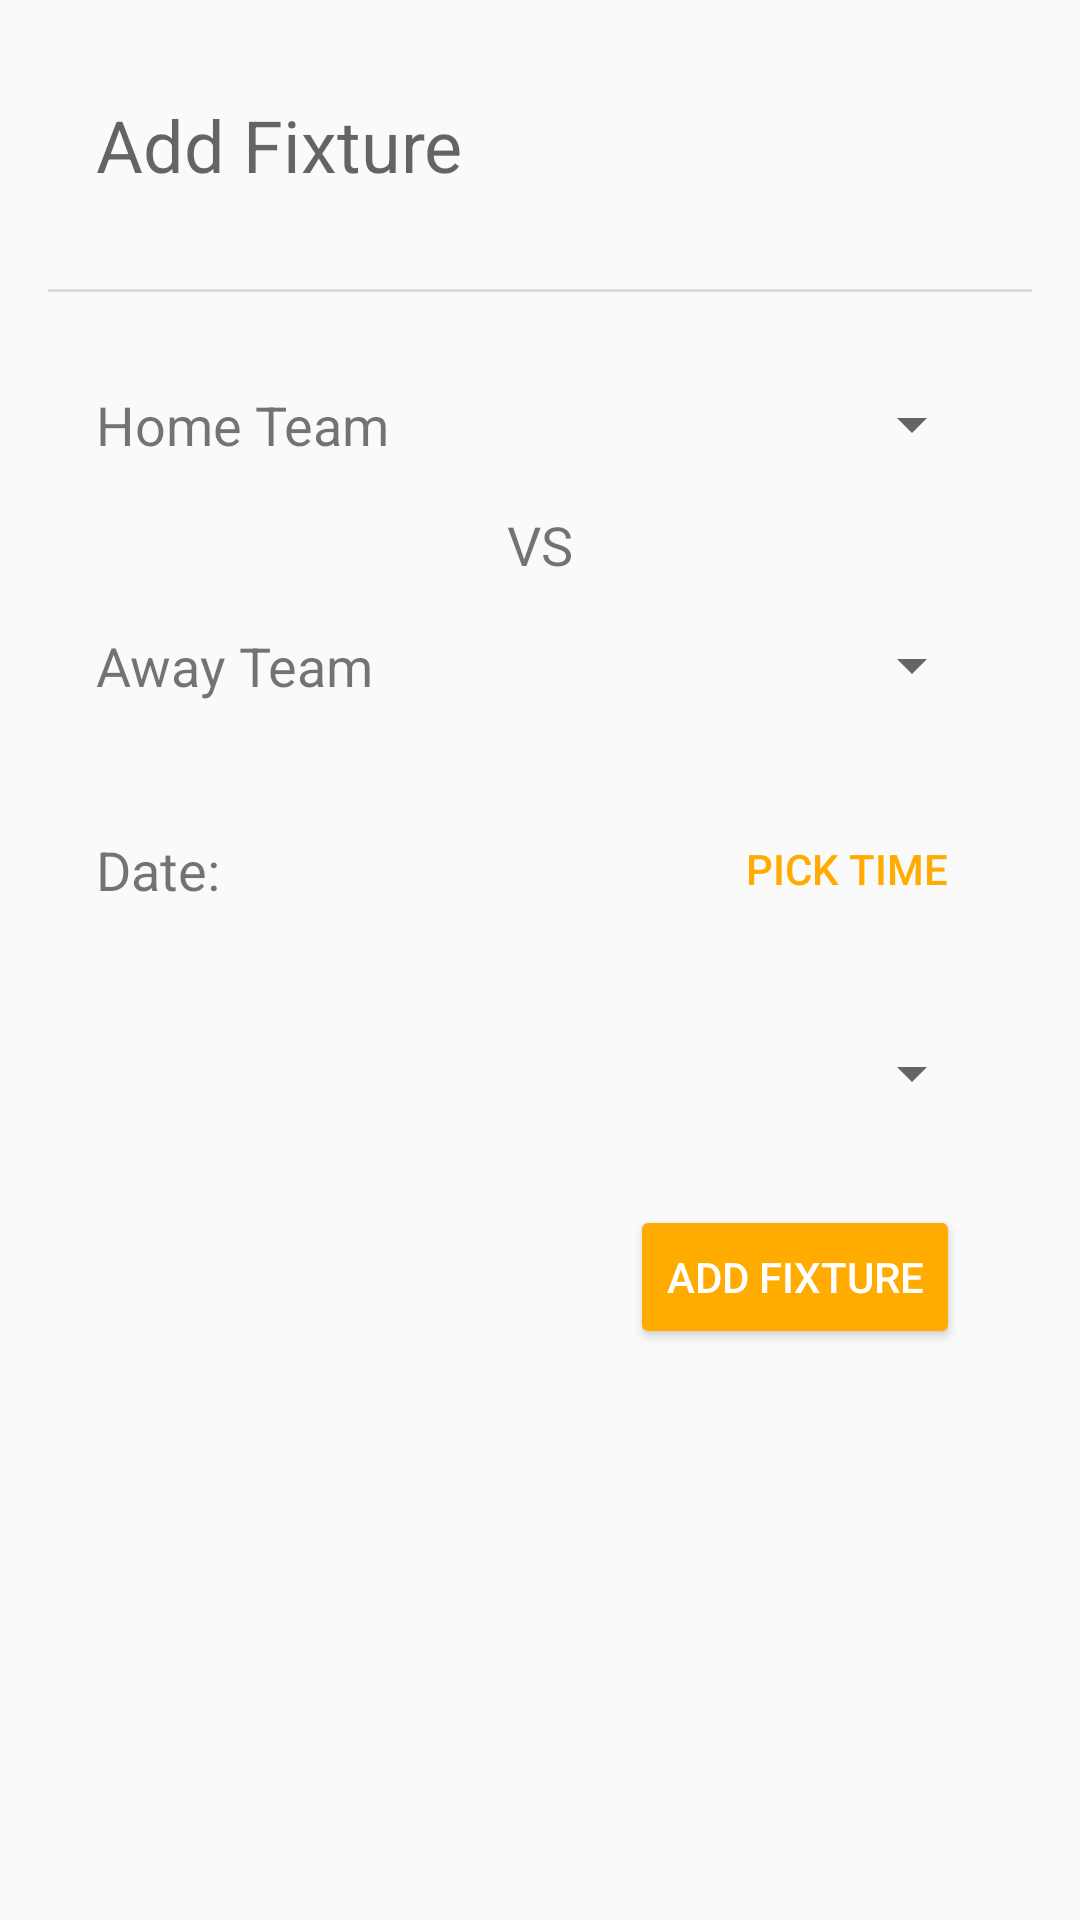

Produce the Android XML layout that renders to this screen, including the resource entries it uses.
<!-- AndroidManifest.xml: application theme AppTheme -->
<!-- res/layout/activity_add_fixture.xml -->
<?xml version="1.0" encoding="utf-8"?>
<androidx.constraintlayout.widget.ConstraintLayout xmlns:android="http://schemas.android.com/apk/res/android"
    xmlns:app="http://schemas.android.com/apk/res-auto"
    xmlns:tools="http://schemas.android.com/tools"
    android:layout_width="match_parent"
    android:layout_height="match_parent"
    tools:context=".UI.fixtureCRUD.AddFixtureActivity">

    <View
        android:id="@+id/divider9"
        android:layout_width="0dp"
        android:layout_height="1dp"
        android:layout_marginStart="16dp"
        android:layout_marginTop="32dp"
        android:layout_marginEnd="16dp"
        android:background="?android:attr/listDivider"
        app:layout_constraintEnd_toEndOf="parent"
        app:layout_constraintHorizontal_bias="0.0"
        app:layout_constraintStart_toStartOf="parent"
        app:layout_constraintTop_toBottomOf="@+id/textView11" />

    <TextView
        android:id="@+id/textView11"
        android:layout_width="0dp"
        android:layout_height="wrap_content"
        android:layout_marginStart="32dp"
        android:layout_marginTop="32dp"
        android:layout_marginEnd="32dp"
        android:text="Add Fixture"
        android:textAppearance="@style/TextAppearance.AppCompat.Display1"
        android:textSize="24sp"
        app:layout_constraintEnd_toEndOf="parent"
        app:layout_constraintStart_toStartOf="parent"
        app:layout_constraintTop_toTopOf="parent" />

    <Spinner
        android:id="@+id/spTeam1"
        android:layout_width="0dp"
        android:layout_height="wrap_content"
        android:layout_marginStart="8dp"
        android:layout_marginTop="32dp"
        android:layout_marginEnd="32dp"
        app:layout_constraintEnd_toEndOf="parent"
        app:layout_constraintStart_toEndOf="@+id/textView5"
        app:layout_constraintTop_toBottomOf="@+id/divider9" />

    <TextView
        android:id="@+id/textView12"
        android:layout_width="wrap_content"
        android:layout_height="wrap_content"
        android:layout_marginStart="32dp"
        android:layout_marginTop="16dp"
        android:layout_marginEnd="32dp"
        android:text="VS"
        android:textSize="18sp"
        app:layout_constraintEnd_toEndOf="parent"
        app:layout_constraintStart_toStartOf="parent"
        app:layout_constraintTop_toBottomOf="@+id/spTeam1" />

    <TextView
        android:id="@+id/textView5"
        android:layout_width="wrap_content"
        android:layout_height="wrap_content"
        android:layout_marginStart="32dp"
        android:text="Home Team"
        android:textSize="18sp"
        app:layout_constraintBottom_toBottomOf="@+id/spTeam1"
        app:layout_constraintStart_toStartOf="parent"
        app:layout_constraintTop_toTopOf="@+id/spTeam1" />

    <TextView
        android:id="@+id/textView14"
        android:layout_width="wrap_content"
        android:layout_height="wrap_content"
        android:layout_marginStart="32dp"
        android:text="Away Team"
        android:textSize="18sp"
        app:layout_constraintBottom_toBottomOf="@+id/spTeam2"
        app:layout_constraintStart_toStartOf="parent"
        app:layout_constraintTop_toTopOf="@+id/spTeam2" />

    <Spinner
        android:id="@+id/spTeam2"
        android:layout_width="0dp"
        android:layout_height="wrap_content"
        android:layout_marginStart="8dp"
        android:layout_marginTop="16dp"
        android:layout_marginEnd="32dp"
        app:layout_constraintEnd_toEndOf="parent"
        app:layout_constraintStart_toEndOf="@+id/textView14"
        app:layout_constraintTop_toBottomOf="@+id/textView12" />

    <Button
        android:id="@+id/btnAdd"
        style="@style/Widget.AppCompat.Button.Colored"
        android:layout_width="wrap_content"
        android:layout_height="wrap_content"
        android:layout_marginTop="32dp"
        android:layout_marginEnd="40dp"
        android:text="Add Fixture"
        app:layout_constraintEnd_toEndOf="parent"
        app:layout_constraintTop_toBottomOf="@+id/spVenues" />

    <TextView
        android:id="@+id/txtTime"
        android:layout_width="0dp"
        android:layout_height="wrap_content"
        android:layout_marginStart="32dp"
        android:layout_marginEnd="16dp"
        android:text="Date:"
        android:textSize="18sp"
        app:layout_constraintBottom_toBottomOf="@+id/btnTime"
        app:layout_constraintEnd_toStartOf="@+id/btnTime"
        app:layout_constraintStart_toStartOf="parent"
        app:layout_constraintTop_toTopOf="@+id/btnTime" />

    <Button
        android:id="@+id/btnTime"
        style="@style/Widget.AppCompat.Button.Borderless.Colored"
        android:layout_width="wrap_content"
        android:layout_height="wrap_content"
        android:layout_marginTop="32dp"
        android:layout_marginEnd="32dp"
        android:text="Pick time"
        app:layout_constraintEnd_toEndOf="parent"
        app:layout_constraintTop_toBottomOf="@+id/spTeam2" />

    <Spinner
        android:id="@+id/spVenues"
        android:layout_width="0dp"
        android:layout_height="wrap_content"
        android:layout_marginStart="32dp"
        android:layout_marginTop="32dp"
        android:layout_marginEnd="32dp"
        app:layout_constraintEnd_toEndOf="parent"
        app:layout_constraintStart_toStartOf="parent"
        app:layout_constraintTop_toBottomOf="@+id/btnTime" />

</androidx.constraintlayout.widget.ConstraintLayout>
<!-- resources referenced by this layout -->
<resources>
  <style name="AppTheme" parent="Theme.AppCompat.Light.NoActionBar">
          
          <item name="colorPrimary">@color/colorPrimary</item>
          <item name="colorPrimaryDark">@color/colorPrimaryDark</item>
          <item name="colorAccent">@color/colorAccent</item>
      </style>
  <color name="colorPrimary">#2196F3</color>
  <color name="colorPrimaryDark">#1976D2</color>
  <color name="colorAccent">#FFAB00</color>
</resources>
